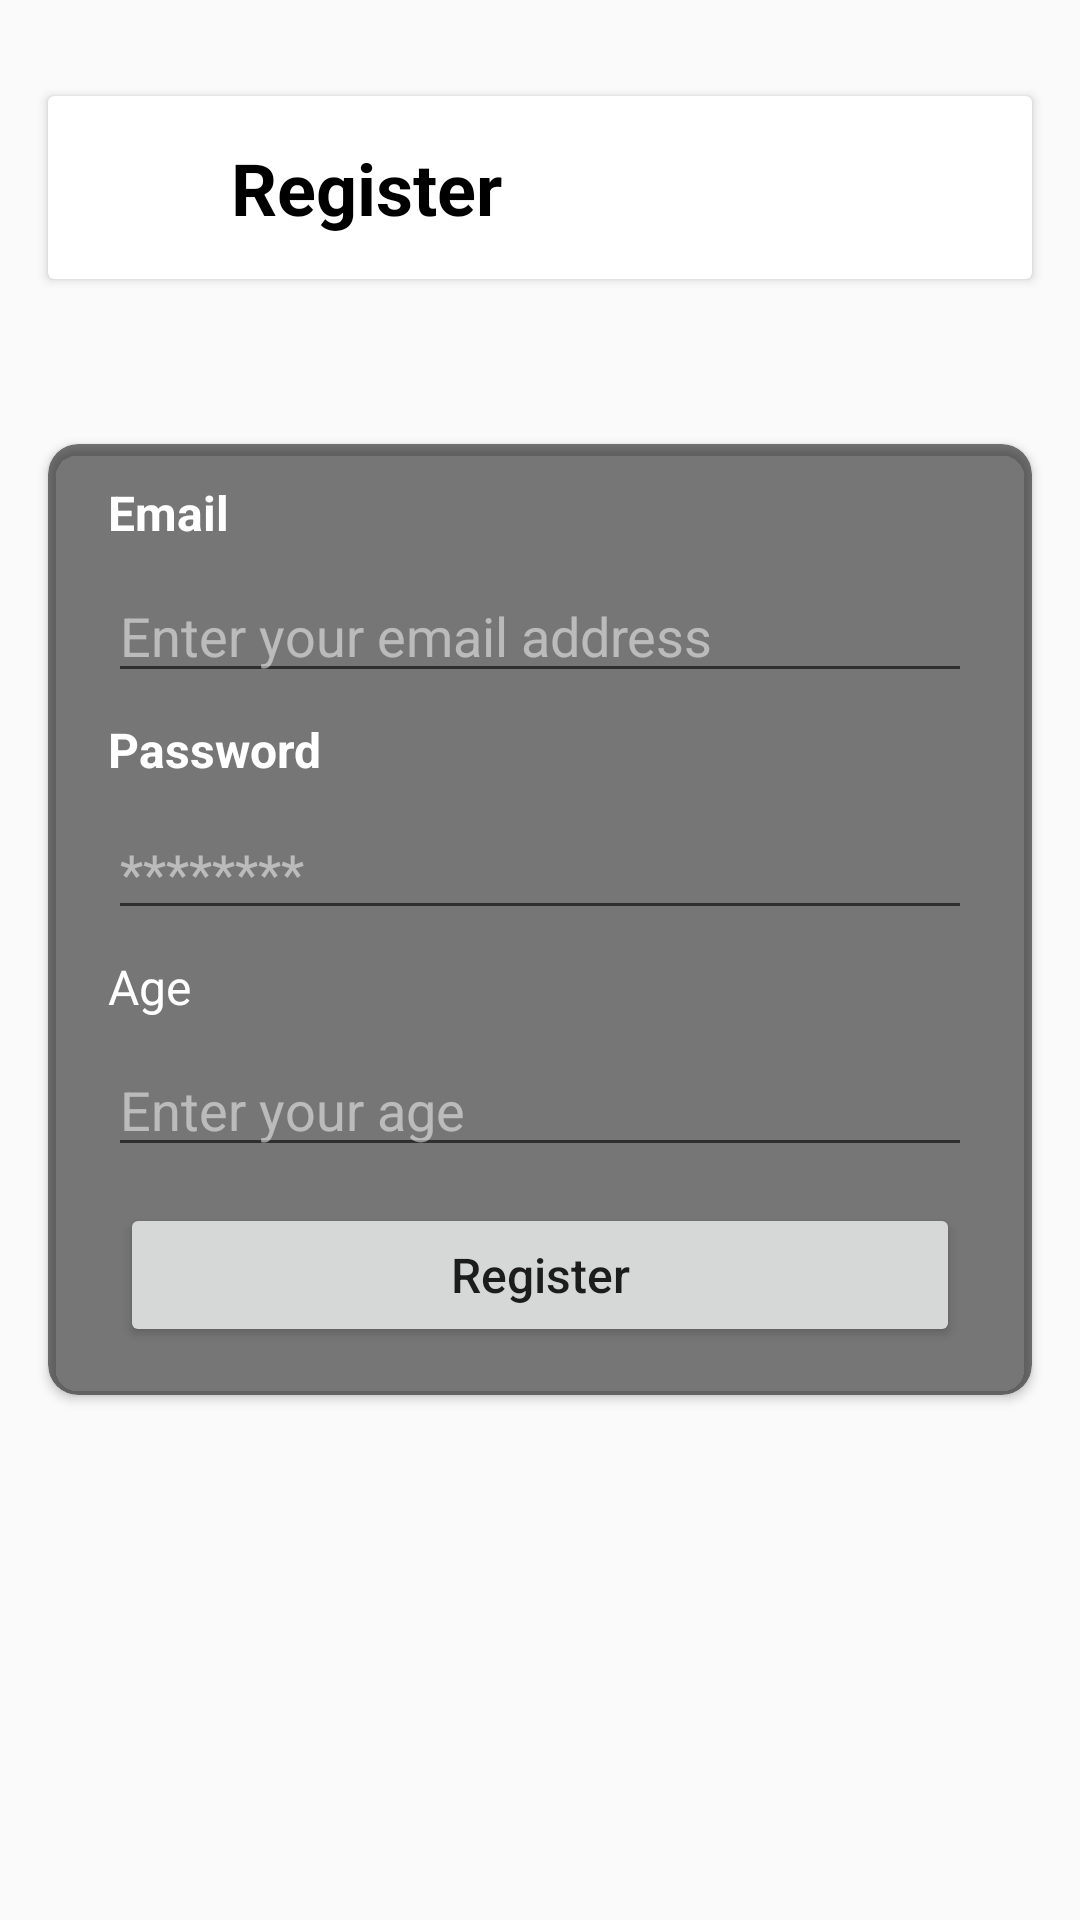

Layout XML and referenced resources for this Android screen:
<!-- AndroidManifest.xml: application theme AppTheme -->
<!-- res/layout/activity_register.xml -->
<?xml version="1.0" encoding="utf-8"?>
<androidx.constraintlayout.widget.ConstraintLayout xmlns:android="http://schemas.android.com/apk/res/android"
    xmlns:app="http://schemas.android.com/apk/res-auto"
    xmlns:tools="http://schemas.android.com/tools"
    android:layout_width="match_parent"
    android:layout_height="match_parent"
    tools:context=".RegisterActivity">

    <ImageView
        android:id="@+id/imageView2"
        android:layout_width="0dp"
        android:layout_height="0dp"
        android:scaleType="centerCrop"
        app:layout_constraintBottom_toBottomOf="parent"
        app:layout_constraintEnd_toEndOf="parent"
        app:layout_constraintStart_toStartOf="parent"
        app:layout_constraintTop_toTopOf="parent"
        app:srcCompat="@drawable/register_bg" />

    <androidx.cardview.widget.CardView
        android:id="@+id/cardView"
        android:layout_width="match_parent"
        android:layout_height="wrap_content"
        android:layout_marginStart="16dp"
        android:layout_marginTop="32dp"
        android:layout_marginEnd="16dp"
        app:layout_constraintEnd_toEndOf="parent"
        app:layout_constraintStart_toStartOf="parent"
        app:layout_constraintTop_toTopOf="parent">

        <androidx.constraintlayout.widget.ConstraintLayout
            android:layout_width="match_parent"
            android:layout_height="match_parent">

            <ImageButton
                android:id="@+id/imageButton"
                android:layout_width="45dp"
                android:layout_height="45dp"
                android:layout_marginStart="8dp"
                android:layout_marginTop="8dp"
                android:layout_marginBottom="8dp"
                android:background="@null"
                android:src="@drawable/ic_arrow_back_black_24dp"
                app:layout_constraintBottom_toBottomOf="parent"
                app:layout_constraintStart_toStartOf="parent"
                app:layout_constraintTop_toTopOf="parent" />

            <TextView
                android:id="@+id/textView"
                android:layout_width="0dp"
                android:layout_height="wrap_content"
                android:layout_marginStart="8dp"
                android:layout_marginTop="8dp"
                android:layout_marginEnd="8dp"
                android:layout_marginBottom="8dp"
                android:text="Register"
                android:textColor="@color/colorBlack"
                android:textSize="24sp"
                android:textStyle="bold"
                app:layout_constraintBottom_toBottomOf="parent"
                app:layout_constraintEnd_toEndOf="parent"
                app:layout_constraintStart_toEndOf="@+id/imageButton"
                app:layout_constraintTop_toTopOf="parent" />

        </androidx.constraintlayout.widget.ConstraintLayout>
    </androidx.cardview.widget.CardView>

    <androidx.cardview.widget.CardView
        android:layout_width="match_parent"
        android:layout_height="wrap_content"
        android:layout_marginStart="16dp"
        android:layout_marginTop="8dp"
        android:layout_marginEnd="16dp"
        android:layout_marginBottom="8dp"
        app:cardBackgroundColor="#86000000"
        app:cardCornerRadius="10dp"
        app:layout_constraintBottom_toBottomOf="parent"
        app:layout_constraintEnd_toEndOf="parent"
        app:layout_constraintStart_toStartOf="parent"
        app:layout_constraintTop_toBottomOf="@+id/cardView"
        app:layout_constraintVertical_bias="0.22000003">

        <LinearLayout
            android:layout_width="match_parent"
            android:layout_height="match_parent"
            android:orientation="vertical"
            android:padding="8dp">

            <TextView
                android:id="@+id/textView2"
                android:layout_width="match_parent"
                android:layout_height="wrap_content"
                android:layout_marginLeft="12dp"
                android:layout_marginTop="4dp"
                android:layout_marginRight="12dp"
                android:layout_marginBottom="4dp"
                android:text="Email"
                android:textColor="@color/colorWhite"
                android:textSize="16sp"
                android:textStyle="bold" />

            <EditText
                android:id="@+id/etRegisterEmail"
                android:layout_width="match_parent"
                android:layout_height="wrap_content"
                android:layout_marginLeft="12dp"
                android:layout_marginTop="4dp"
                android:layout_marginRight="12dp"
                android:layout_marginBottom="4dp"
                android:ems="10"
                android:hint="Enter your email address"
                android:inputType="textEmailAddress"
                android:textColor="@color/colorWhite"
                android:textColorHint="@color/colorHalfWhiteTransparent" />

            <TextView
                android:id="@+id/textView3"
                android:layout_width="match_parent"
                android:layout_height="wrap_content"
                android:layout_marginLeft="12dp"
                android:layout_marginTop="4dp"
                android:layout_marginRight="12dp"
                android:layout_marginBottom="4dp"
                android:text="Password"
                android:textColor="@color/colorWhite"
                android:textSize="16sp"
                android:textStyle="bold" />

            <EditText
                android:id="@+id/etRegisterPassword"
                android:layout_width="match_parent"
                android:layout_height="wrap_content"
                android:layout_marginLeft="12dp"
                android:layout_marginTop="4dp"
                android:layout_marginRight="12dp"
                android:layout_marginBottom="4dp"
                android:ems="10"
                android:hint="********"
                android:inputType="textPassword"
                android:textColor="@color/colorWhite"
                android:textColorHint="@color/colorHalfWhiteTransparent" />

            <TextView
                android:id="@+id/textView4"
                android:layout_width="match_parent"
                android:layout_height="wrap_content"
                android:layout_marginLeft="12dp"
                android:layout_marginTop="4dp"
                android:layout_marginRight="12dp"
                android:layout_marginBottom="4dp"
                android:text="Age"
                android:textColor="@color/colorWhite"
                android:textSize="16sp" />

            <EditText
                android:id="@+id/etRegisterAge"
                android:layout_width="match_parent"
                android:layout_height="wrap_content"
                android:layout_marginLeft="12dp"
                android:layout_marginTop="4dp"
                android:layout_marginRight="12dp"
                android:layout_marginBottom="4dp"
                android:ems="10"
                android:hint="Enter your age"
                android:inputType="numberSigned"
                android:textColor="@color/colorWhite"
                android:textColorHint="@color/colorHalfWhiteTransparent" />

            <Button
                android:id="@+id/registerbutton"
                android:layout_width="match_parent"
                android:layout_height="wrap_content"
                android:layout_marginLeft="16dp"
                android:layout_marginTop="8dp"
                android:layout_marginRight="16dp"
                android:layout_marginBottom="8dp"
                android:text="Register"
                android:textAllCaps="false"
                android:textSize="16sp" />
        </LinearLayout>
    </androidx.cardview.widget.CardView>

</androidx.constraintlayout.widget.ConstraintLayout>
<!-- resources referenced by this layout -->
<resources>
  <color name="colorBlack">#000000</color>
  <color name="colorHalfWhiteTransparent">#80FFFFFF</color>
  <color name="colorWhite">#ffffff</color>
  <style name="AppTheme" parent="Theme.AppCompat.Light.NoActionBar">
          
          <item name="colorPrimary">@color/colorPrimary</item>
          <item name="colorPrimaryDark">@color/colorPrimaryDark</item>
          <item name="colorAccent">@color/colorAccent</item>
      </style>
  <color name="colorPrimary">#008577</color>
  <color name="colorPrimaryDark">#00574B</color>
  <color name="colorAccent">#D81B60</color>
</resources>
